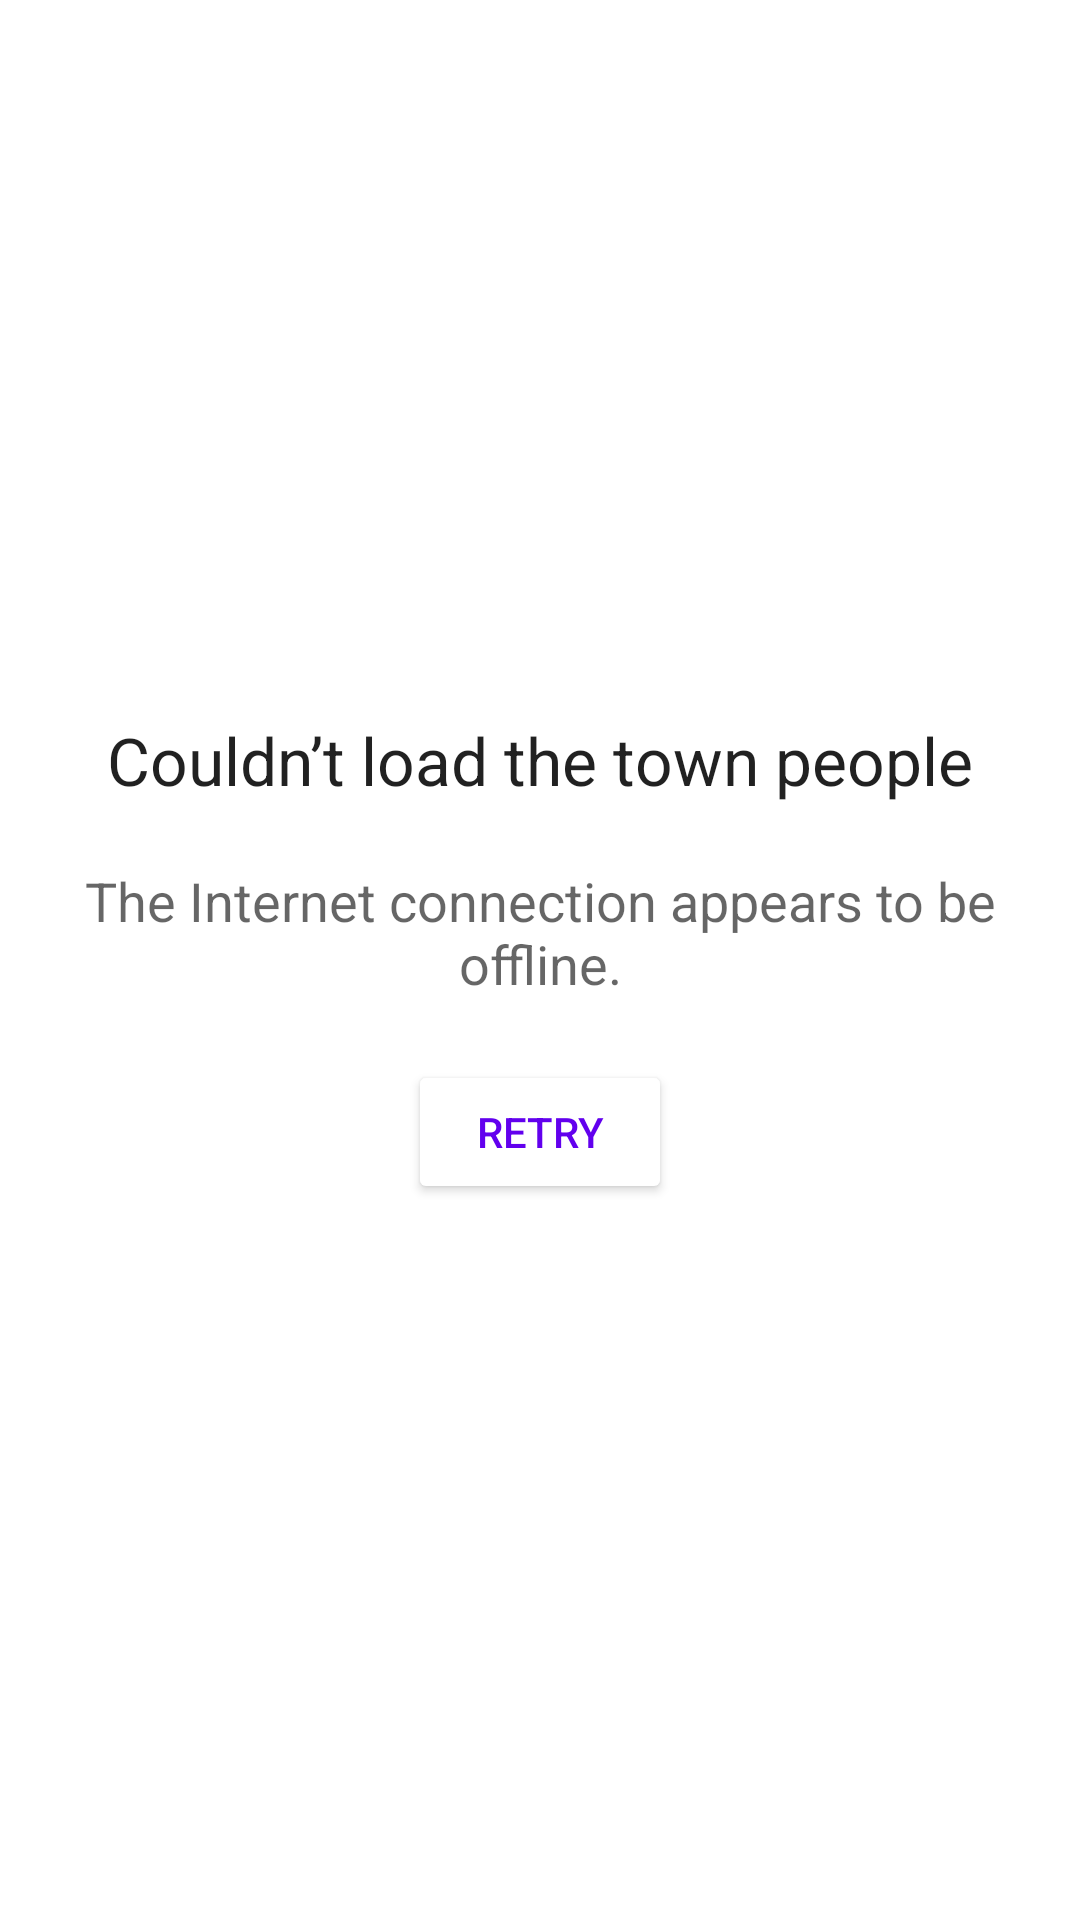

The Android layout XML behind this screen, and the referenced resources:
<!-- AndroidManifest.xml: application theme Theme.TownPeople -->
<!-- res/layout/connection_error_layout.xml -->
<?xml version="1.0" encoding="utf-8"?>
<LinearLayout
    xmlns:android="http://schemas.android.com/apk/res/android" android:layout_width="match_parent"
    android:layout_height="match_parent"
    android:orientation="vertical"
    android:gravity="center"
    android:layout_margin="50dp">

    <TextView
        android:layout_width="wrap_content"
        android:layout_height="wrap_content"
        android:text="@string/error_load_people_title"
        style="@style/TextAppearance.AppCompat.Large"
        android:layout_marginBottom="20dp"/>

    <TextView
        android:layout_width="wrap_content"
        android:layout_height="wrap_content"
        android:text="@string/connection_error_description"
        style="@style/TextAppearance.AppCompat.Medium"
        android:layout_marginBottom="20dp"
        android:textAlignment="center"/>

    <Button
        android:id="@+id/buttonRetry"
        android:layout_width="wrap_content"
        android:layout_height="wrap_content"
        android:backgroundTint="@color/white"
        android:text="@string/retry"
        android:textColor="?attr/colorPrimary" />

</LinearLayout>
<!-- resources referenced by this layout -->
<resources>
  <string name="connection_error_description">The Internet connection appears to be offline.</string>
  <string name="error_load_people_title">Couldn’t load the town people</string>
  <string name="retry">Retry</string>
  <style name="Theme.TownPeople" parent="Theme.MaterialComponents.DayNight.NoActionBar">
          
          <item name="colorPrimary">@color/purple_500</item>
          <item name="colorPrimaryVariant">@color/purple_700</item>
          <item name="colorOnPrimary">@color/white</item>
          
          <item name="colorSecondary">@color/teal_200</item>
          <item name="colorSecondaryVariant">@color/teal_700</item>
          <item name="colorOnSecondary">@color/black</item>
          
          <item name="android:statusBarColor" tools:targetApi="l">?attr/colorPrimaryVariant</item>
          
      </style>
  <!-- not gathered from this repository: default colours our renderer supplied (Android Studio template values) -->
  <color name="purple_500">#FF6200EE</color>
  <color name="purple_700">#FF3700B3</color>
  <color name="teal_200">#FF03DAC5</color>
  <color name="teal_700">#FF018786</color>
  <color name="black">#FF000000</color>
  <color name="white">#FFFFFFFF</color>
</resources>
